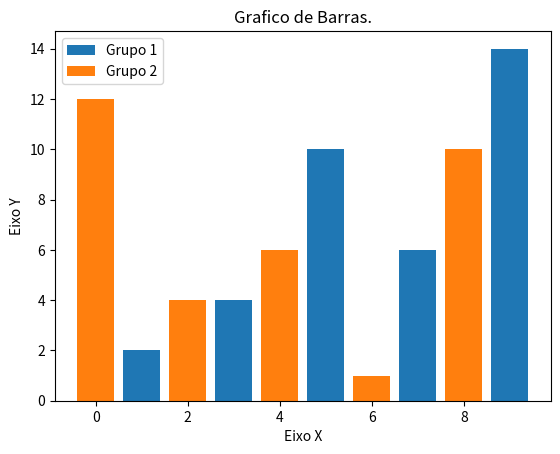

This figure's Python source:
import matplotlib.pyplot as plt
x1 = [1, 3, 5, 7, 9]
y1 = [2, 4, 10, 6, 14]

x2 = [0, 2, 4, 6, 8] 
y2 = [12, 4, 6, 1, 10]

titulo = "Grafico de Barras."
eixox = "Eixo X"
eixoy = "Eixo Y"

# Legendas
plt.title(titulo)
plt.xlabel(eixox)
plt.ylabel(eixoy)

plt.bar(x1, y1, label = "Grupo 1")
plt.bar(x2, y2, label = "Grupo 2")
plt.legend()

plt.show()
